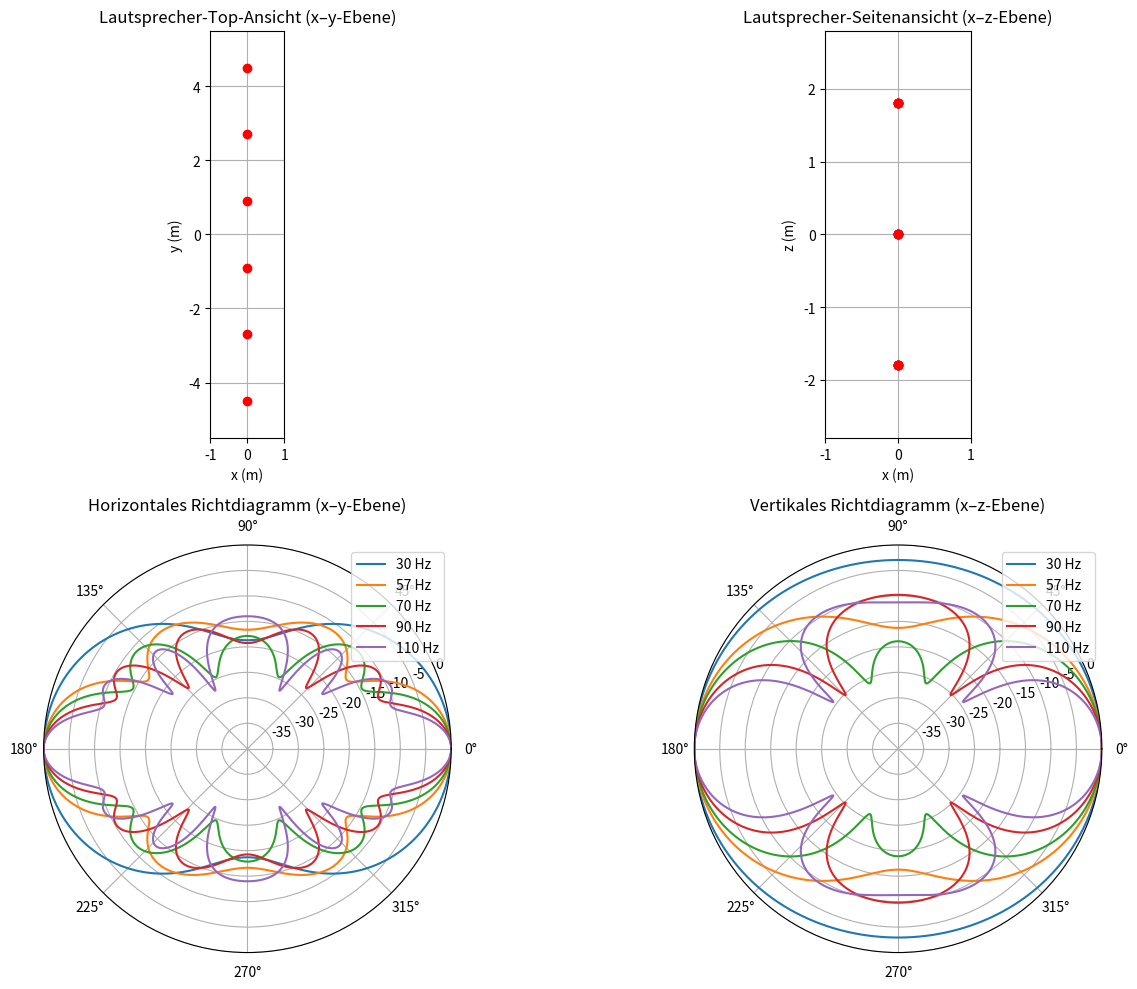

Recreate this plot in Python. (Note: this script raises an exception after producing the figure.)
# imports in code cells. Not efficient but crucial for GUI

# execute cells individually with imports to guarantuee flawless workflow

# imports
import numpy as np
import matplotlib
import matplotlib.pyplot as plt
from matplotlib.widgets import Slider


def get_delay_for_z(z):
    """
    Gibt ein elektronisches Delay (in Sekunden) basierend auf der vertikalen Position zurück.
    Unterste Reihe: größtes Delay
    Mittlere Reihe: mittleres Delay
    Oberste Reihe: kein Delay
    """
    delay_per_step = -0.00 # z.B. -1 ms pro Stufe

    z_levels = sorted(z_positions)
    index = z_levels.index(z)  # 0 = unten, 1 = mitte, 2 = oben
    return index * delay_per_step



# Parameter
horizontal_speakers = 6
vertical_speakers = 3
dy = 1.8  # horizontaler Abstand (y)
dz = 1.8  # vertikaler Abstand (z)
r_obs = 20  # Radius des Beobachtungskreises
v = 0.1  # Kolbengeschwindigkeit
R = 0.38 / 2
f = [30, 57, 70, 90, 110]
rho = 1.204
c = 343
q = np.pi * v * R**2

theta = np.linspace(0, 2*np.pi, 720)

# Lautsprecherpositionen (in yz-Ebene, x=0)
y_positions = np.linspace(-(horizontal_speakers - 1) / 2 * dy, (horizontal_speakers - 1) / 2 * dy, horizontal_speakers)
z_positions = np.linspace(-(vertical_speakers - 1) / 2 * dz, (vertical_speakers - 1) / 2 * dz, vertical_speakers)
speaker_positions = [(0, y, z) for z in z_positions for y in y_positions]



# Subplot Setup: 2x2
fig = plt.figure(figsize=(14, 10))

# Top-View subplot (xy, z=0)
ax_top = fig.add_subplot(2, 2, 1)
ax_top.set_title("Lautsprecher-Top-Ansicht (x–y-Ebene)")
for (_, y, z) in speaker_positions:
    if np.isclose(z, 0):  # nur Lautsprecher mit z=0
        ax_top.plot(0, y, 'ro')
ax_top.set_xlabel("x (m)")
ax_top.set_ylabel("y (m)")
ax_top.set_xlim(-1, 1)
ax_top.set_ylim(min(y_positions)-1, max(y_positions)+1)
ax_top.grid(True)
ax_top.set_aspect('equal')

# Side-View subplot (xz, y=0)
ax_side = fig.add_subplot(2, 2, 2)
ax_side.set_title("Lautsprecher-Seitenansicht (x–z-Ebene)")

for (_, y, z) in speaker_positions:
    ax_side.plot(0, z, 'ro')  # alle Lautsprecher – Position entlang z

ax_side.set_xlabel("x (m)")
ax_side.set_ylabel("z (m)")
ax_side.set_xlim(-1, 1)
ax_side.set_ylim(min(z_positions)-1, max(z_positions)+1)
ax_side.grid(True)
ax_side.set_aspect('equal')





# Polarplot Horizontal (x–y)``
ax_polar_h = fig.add_subplot(2, 2, 3, projection='polar')
ax_polar_h.set_title("Horizontales Richtdiagramm (x–y-Ebene)")

# Polarplot Vertikal (x–z)
ax_polar_v = fig.add_subplot(2, 2, 4, projection='polar')
ax_polar_v.set_title("Vertikales Richtdiagramm (x–z-Ebene)")

for freq in f:
    w = 2 * np.pi * freq
    k = w / c

    # Horizontal (x–y)
    x_r_h = r_obs * np.cos(theta)
    y_r_h = r_obs * np.sin(theta)
    z_r_h = 0
    p_total_h = np.zeros_like(theta, dtype=complex)

    for (x_s, y_s, z_s) in speaker_positions:
        r_n = np.sqrt((x_r_h - x_s)**2 + (y_r_h - y_s)**2 + (z_r_h - z_s)**2)
        delay = get_delay_for_z(z_s)
        phase_delay = np.exp(-1j * w * delay)
        p_n = q * (1j * w * rho) / (4 * np.pi * r_n) * np.exp(-1j * k * r_n) * phase_delay
        p_total_h += p_n

    G_h = abs(p_total_h) / np.max(abs(p_total_h))
    ax_polar_h.plot(theta, 20 * np.log10(G_h), label=f'{freq} Hz')

    # Vertikal (x–z)
    x_r_v = r_obs * np.cos(theta)
    z_r_v = r_obs * np.sin(theta)
    y_r_v = 0
    p_total_v = np.zeros_like(theta, dtype=complex)

    for (x_s, y_s, z_s) in speaker_positions:
        r_n = np.sqrt((x_r_v - x_s)**2 + (y_r_v - y_s)**2 + (z_r_v - z_s)**2)
        delay = get_delay_for_z(z_s)
        phase_delay = np.exp(-1j * w * delay)
        p_n = q * (1j * w * rho) / (4 * np.pi * r_n) * np.exp(-1j * k * r_n) * phase_delay
        p_total_v += p_n

    G_v = abs(p_total_v) / np.max(abs(p_total_v))
    ax_polar_v.plot(theta, 20 * np.log10(G_v), label=f'{freq} Hz')

for ax in [ax_polar_h, ax_polar_v]:
    ax.set_ylim(-40, 0)
    ax.legend(loc='upper right')

plt.tight_layout()
plt.show()

# imports
import matplotlib
matplotlib.use('TkAgg')  

# Parameter
horizontal_speakers = 6
vertical_speakers = 3
dy = 1.8
dz = 1.8
r_obs = 20
v = 0.1
R = 0.38 / 2
rho = 1.204
c = 343
q = np.pi * v * R**2
theta = np.linspace(0, 2 * np.pi, 720)
freq_range = (30, 200)

# Lautsprecherpositionen
y_positions = np.linspace(-(horizontal_speakers - 1) / 2 * dy,
                          (horizontal_speakers - 1) / 2 * dy, horizontal_speakers)
z_positions = np.linspace(-(vertical_speakers - 1) / 2 * dz,
                          (vertical_speakers - 1) / 2 * dz, vertical_speakers)
speaker_positions = [(0, y, z) for z in z_positions for y in y_positions]


# Plot Setu
fig = plt.figure(figsize=(12, 8))
plt.subplots_adjust(bottom=0.35)

# Richtdiagramm (polar)
ax_polar = fig.add_subplot(2, 2, 2, projection='polar')
plot_line, = ax_polar.plot(theta, np.zeros_like(theta), label='dB')
ax_polar.set_ylim(-40, 0)
ax_polar.set_title("Vertikales Richtdiagramm (x–z-Ebene)")
ax_polar.plot(theta, np.full_like(theta, -20), '--k', linewidth=0.8, label='–20 dB Referenz')
#ax_polar.legend(loc='upper right')

# Vertikalansicht (x–z)
ax_side = fig.add_subplot(2, 2, 1)
ax_side.set_title("Seitenansicht Lautsprecher (x–z)")
ax_side.set_xlim(-1, 1)
ax_side.set_ylim(min(z_positions) - 1, max(z_positions) + 1)
ax_side.set_xlabel("x (m)")
ax_side.set_ylabel("z (m)")
ax_side.grid(True)
delay_texts = []

# Slider für Delay
delay_ax = plt.axes([0.25, 0.2, 0.5, 0.03])
delay_slider = Slider(delay_ax, 'Delay pro Stufe [ms]', -3.0, 3.0, valinit=-1.5, valstep=0.1)

# Slider für Frequenz
freq_ax = plt.axes([0.25, 0.12, 0.5, 0.03])
freq_slider = Slider(freq_ax, 'Frequenz [Hz]', freq_range[0], freq_range[1], valinit=110, valstep=1)

# Update-Funktion
def update(val):
    delay_per_step = delay_slider.val / 1000  # ms → s
    freq = freq_slider.val
    w = 2 * np.pi * freq
    k = w / c

    x_r = r_obs * np.cos(theta)
    z_r = r_obs * np.sin(theta)
    y_r = 0
    p_total = np.zeros_like(theta, dtype=complex)

    z_levels = sorted(z_positions)

    def get_delay(z):
        index = z_levels.index(z)
        return index * delay_per_step

    # Berechnung
    for (x_s, y_s, z_s) in speaker_positions:
        r_n = np.sqrt((x_r - x_s)**2 + (y_r - y_s)**2 + (z_r - z_s)**2)
        delay = get_delay(z_s)
        phase_delay = np.exp(-1j * w * delay)
        p_n = q * (1j * w * rho) / (4 * np.pi * r_n) * np.exp(-1j * k * r_n) * phase_delay
        p_total += p_n

    G = abs(p_total) / np.max(abs(p_total))
    G_dB = 20 * np.log10(G + 1e-12)
    plot_line.set_ydata(G_dB)

    # --- Update Seitenansicht ---
    ax_side.clear()
    ax_side.set_title("Seitenansicht Lautsprecher (x–z)")
    ax_side.set_xlim(-1, 1)
    ax_side.set_ylim(min(z_positions) - 1, max(z_positions) + 1)
    ax_side.set_xlabel("x (m)")
    ax_side.set_ylabel("z (m)")
    ax_side.grid(True)

    center_y = min(y_positions, key=lambda y: abs(y))

    for (x_s, y_s, z_s) in speaker_positions:
        if np.isclose(y_s, center_y):
            delay_ms = get_delay(z_s) * 1000
            ax_side.plot(x_s, z_s, 'ro')
            ax_side.text(x_s + 0.1, z_s, f"{delay_ms:.1f} ms", va='center', fontsize=9, color='black')

    fig.canvas.draw_idle()

# Initial-Update & Binding
update(None)
delay_slider.on_changed(update)
freq_slider.on_changed(update)

plt.show()

# imports
import matplotlib
matplotlib.use('TkAgg')  # Für lokale Ausführung außerhalb von Jupyter

# Parameter
horizontal_speakers = 6
vertical_speakers = 3
dy = 1.8
dz = 1.8
r_obs = 20
v = 0.1
R = 0.38 / 2
rho = 1.204
c = 343
q = np.pi * v * R**2
theta = np.linspace(0, 2 * np.pi, 720)
freq_range = (30, 200)

# Positionen
y_positions = np.linspace(-(horizontal_speakers - 1) / 2 * dy,
                          (horizontal_speakers - 1) / 2 * dy, horizontal_speakers)
z_positions = np.linspace(-(vertical_speakers - 1) / 2 * dz,
                          (vertical_speakers - 1) / 2 * dz, vertical_speakers)
speaker_positions = [(0, y, z) for z in z_positions for y in y_positions]

# GUI Setup
fig = plt.figure(figsize=(14, 6))
gs = fig.add_gridspec(2, 2, height_ratios=[5, 1])
plt.subplots_adjust(bottom=0.25)

# Top-View
ax_top = fig.add_subplot(gs[0, 0])
ax_top.set_title("Top-Ansicht Lautsprecher (x–y)")
delay_texts = []

# Polarplot (Richtdiagramm)
ax_polar = fig.add_subplot(gs[0, 1], projection='polar')
plot_line, = ax_polar.plot(theta, np.zeros_like(theta), label='dB')
ax_polar.set_ylim(-40, 0)
ax_polar.set_title("Horizontales Richtdiagramm (x–y)")
ax_polar.plot(theta, np.full_like(theta, -20), '--k', linewidth=0.8)
ax_polar.legend(loc='upper right')

# Sliders
delay_ax = fig.add_axes([0.25, 0.13, 0.5, 0.03])
delay_slider = Slider(delay_ax, 'Max Delay Mitte [ms]', 0.0, 3.0, valinit=1.5, valstep=0.1)

freq_ax = fig.add_axes([0.25, 0.06, 0.5, 0.03])
freq_slider = Slider(freq_ax, 'Frequenz [Hz]', freq_range[0], freq_range[1], valinit=110, valstep=1)


def update(val):
    max_delay = delay_slider.val / 1000
    freq = freq_slider.val
    w = 2 * np.pi * freq
    k = w / c

    x_r = r_obs * np.cos(theta)
    y_r = r_obs * np.sin(theta)
    z_r = 0
    p_total = np.zeros_like(theta, dtype=complex)

    max_y = max(abs(y_positions))

    def get_delay(y):
        return max_delay * (1 - abs(y) / max_y)

    delays = []
    for (x_s, y_s, z_s) in speaker_positions:
        r_n = np.sqrt((x_r - x_s)**2 + (y_r - y_s)**2 + (z_r - z_s)**2)
        delay = get_delay(y_s)
        delays.append(delay * 1000)
        phase_delay = np.exp(-1j * w * delay)
        p_n = q * (1j * w * rho) / (4 * np.pi * r_n) * np.exp(-1j * k * r_n) * phase_delay
        p_total += p_n

    G = abs(p_total) / np.max(abs(p_total))
    G_dB = 20 * np.log10(G + 1e-12)
    plot_line.set_ydata(G_dB)

    # --- Update Top-View ---
    ax_top.clear()
    ax_top.set_title("Top-Ansicht Lautsprecher (x–y)")
    ax_top.set_xlim(-1, 1)
    ax_top.set_ylim(min(y_positions) - 1, max(y_positions) + 1)
    ax_top.set_xlabel("x (m)")
    ax_top.set_ylabel("y (m)")
    ax_top.grid(True)

    # Nur z = 0 Lautsprecher darstellen
    global delay_texts
    delay_texts = []
    for (x_s, y_s, z_s) in speaker_positions:
        if np.isclose(z_s, 0):
            delay_ms = get_delay(y_s) * 1000
            ax_top.plot(x_s, y_s, 'ro')
            txt = ax_top.text(x_s + 0.1, y_s, f"{delay_ms:.1f} ms", va='center', fontsize=9, color='black')
            delay_texts.append(txt)

    fig.canvas.draw_idle()


# Initialisieren
update(None)
delay_slider.on_changed(update)
freq_slider.on_changed(update)

plt.show()